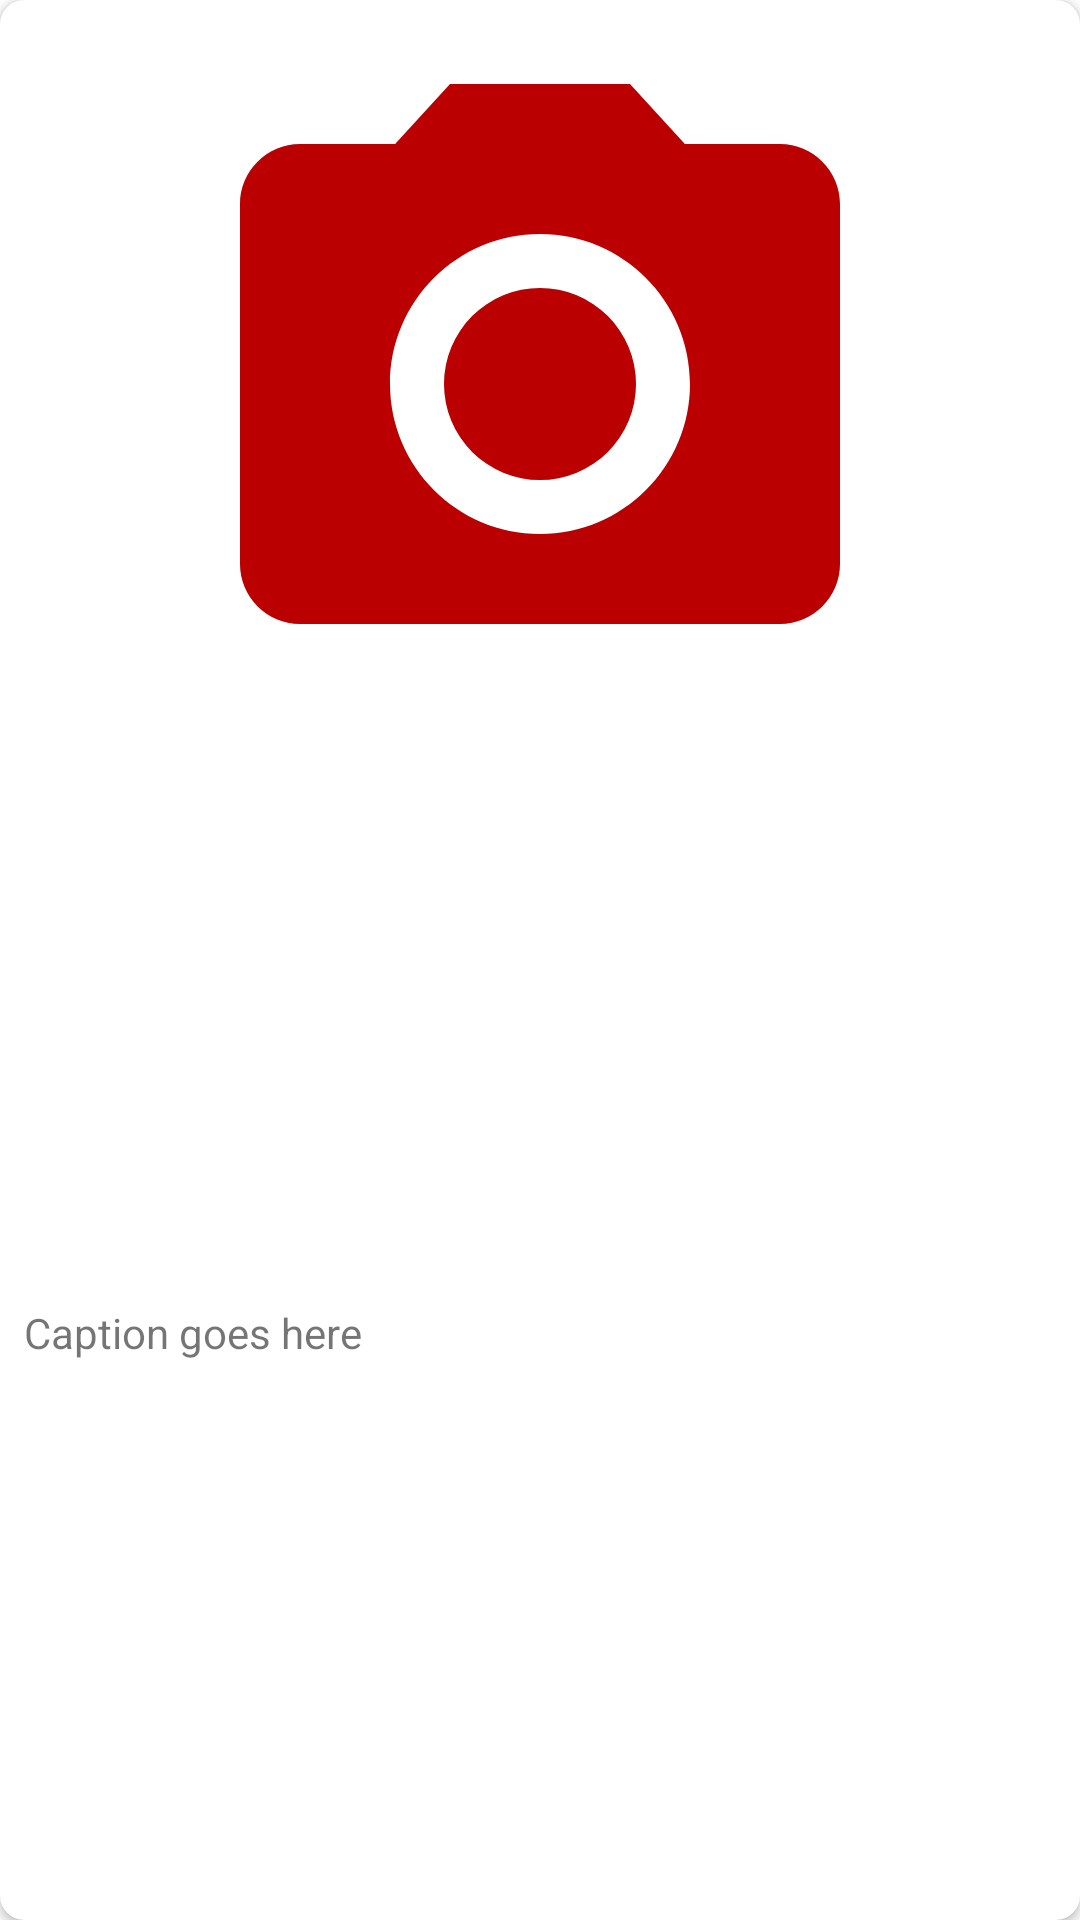

The Android layout XML behind this screen, and the referenced resources:
<!-- AndroidManifest.xml: application theme Theme.DynamicFirebase -->
<!-- res/layout/post_item_layout.xml -->
<?xml version="1.0" encoding="utf-8"?>
<androidx.cardview.widget.CardView xmlns:android="http://schemas.android.com/apk/res/android"
    android:layout_width="match_parent"
    android:layout_height="wrap_content"
    app:cardCornerRadius="8dp"
    android:layout_margin="2dp"
    xmlns:app="http://schemas.android.com/apk/res-auto">

    <androidx.constraintlayout.widget.ConstraintLayout
        android:layout_width="match_parent"
        android:layout_height="match_parent">

        <ImageView
            android:id="@+id/picture_imageview"
            android:layout_width="0dp"
            android:layout_height="240dp"
            android:layout_margin="8dp"
            android:src="@drawable/ic_camera"
            app:layout_constraintEnd_toEndOf="parent"
            app:layout_constraintStart_toStartOf="parent"
            app:layout_constraintTop_toTopOf="parent" />

        <TextView
            android:id="@+id/caption_textview"
            android:layout_width="0dp"
            android:layout_height="wrap_content"
            android:layout_margin="8dp"
            app:layout_constraintBottom_toBottomOf="parent"
            app:layout_constraintEnd_toEndOf="parent"
            app:layout_constraintStart_toStartOf="parent"
            android:text="Caption goes here"
            app:layout_constraintTop_toBottomOf="@id/picture_imageview" />

    </androidx.constraintlayout.widget.ConstraintLayout>


</androidx.cardview.widget.CardView>
<!-- resources referenced by this layout -->
<resources>
  <!-- drawable ic_camera (drawable) -->
  <vector android:height="24dp" android:tint="#BA0000"
      android:viewportHeight="24" android:viewportWidth="24"
      android:width="24dp" xmlns:android="http://schemas.android.com/apk/res/android">
      <path android:fillColor="@android:color/white" android:pathData="M12,12m-3.2,0a3.2,3.2 0,1 1,6.4 0a3.2,3.2 0,1 1,-6.4 0"/>
      <path android:fillColor="@android:color/white" android:pathData="M9,2L7.17,4L4,4c-1.1,0 -2,0.9 -2,2v12c0,1.1 0.9,2 2,2h16c1.1,0 2,-0.9 2,-2L22,6c0,-1.1 -0.9,-2 -2,-2h-3.17L15,2L9,2zM12,17c-2.76,0 -5,-2.24 -5,-5s2.24,-5 5,-5 5,2.24 5,5 -2.24,5 -5,5z"/>
  </vector>
  <style name="Theme.DynamicFirebase" parent="Theme.MaterialComponents.DayNight.NoActionBar">
          
          <item name="colorPrimary">@color/purple_500</item>
          <item name="colorPrimaryVariant">#FF0000</item>
          <item name="colorOnPrimary">@color/white</item>
          
          <item name="colorSecondary">@color/teal_200</item>
          <item name="colorSecondaryVariant">@color/teal_700</item>
          <item name="colorOnSecondary">@color/black</item>
          
          <item name="android:statusBarColor" tools:targetApi="l">?attr/colorPrimaryVariant</item>
          
      </style>
  <!-- not gathered from this repository: default colours our renderer supplied (Android Studio template values) -->
  <color name="purple_500">#FF6200EE</color>
  <color name="teal_200">#FF03DAC5</color>
  <color name="teal_700">#FF018786</color>
  <color name="black">#FF000000</color>
  <color name="white">#FFFFFFFF</color>
</resources>
